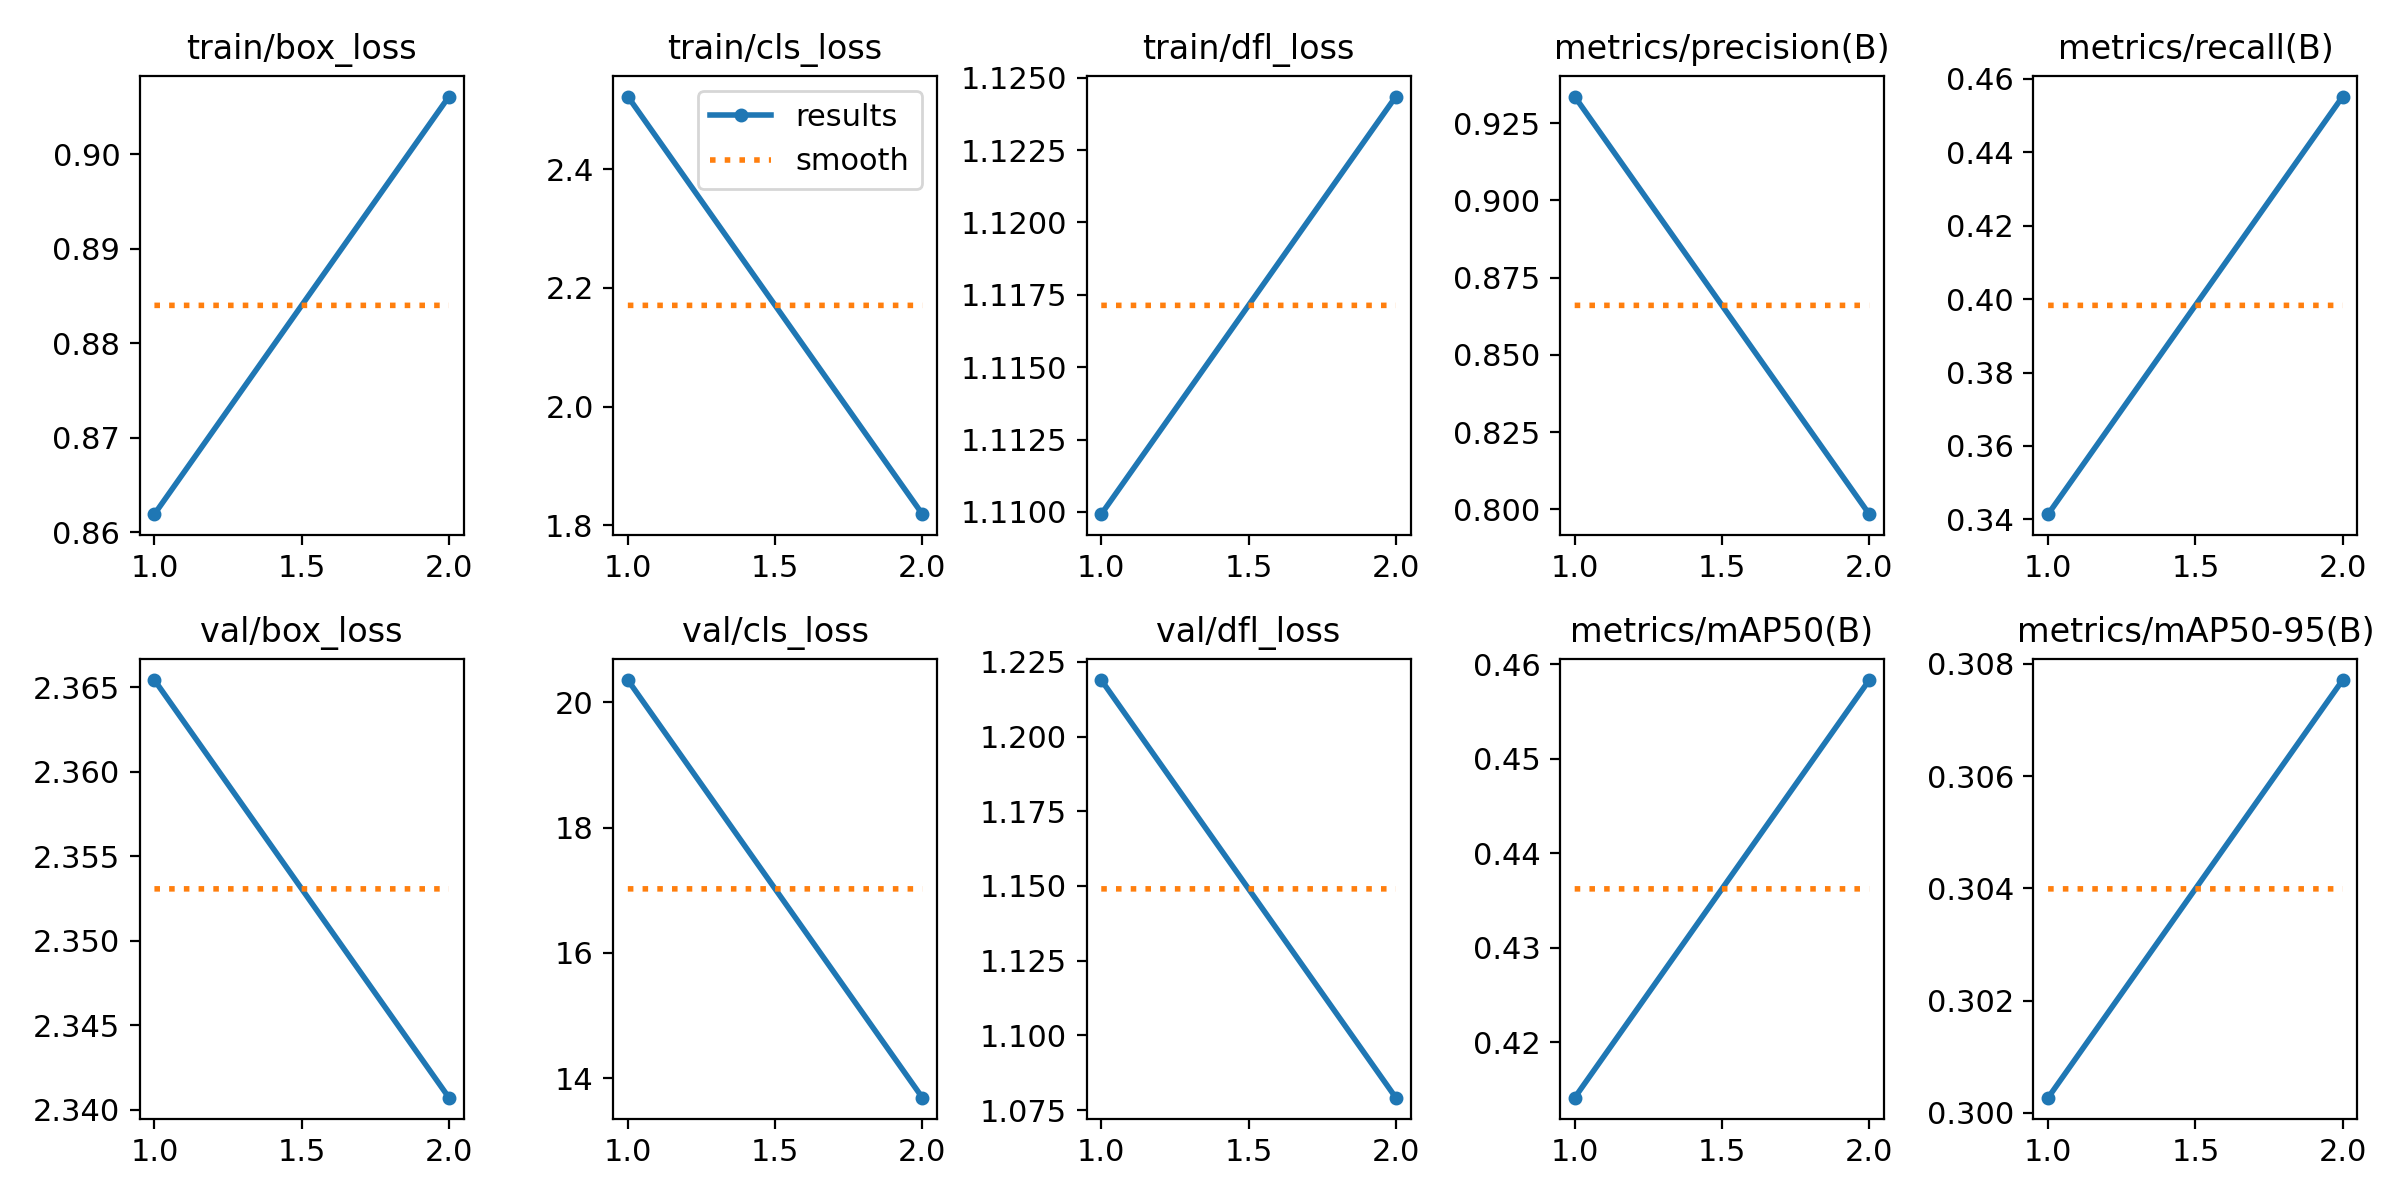

Source data for this figure (header and first rows):
epoch, time, train/box_loss, train/cls_loss, train/dfl_loss, metrics/precision(B), metrics/recall(B), metrics/mAP50(B), metrics/mAP50-95(B), val/box_loss, val/cls_loss, val/dfl_loss, lr/pg0, lr/pg1, lr/pg2
1, 420.5, 0.8619, 2.523, 1.11, 0.9336, 0.3414, 0.4142, 0.3003, 2.365, 20.35, 1.219, 0.0006602, 0.0006602, 0.0006602
2, 859.3, 0.9061, 1.818, 1.124, 0.7984, 0.4552, 0.4583, 0.3077, 2.341, 13.69, 1.079, 0.0006701, 0.0006701, 0.0006701
